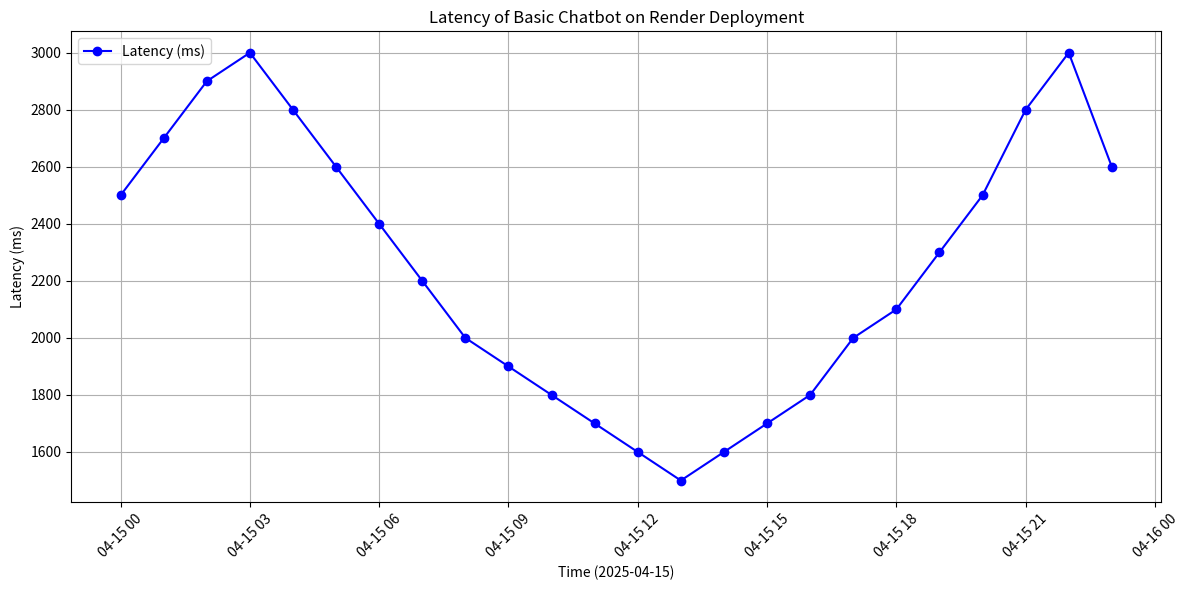

Generate this figure with matplotlib:
import matplotlib.pyplot as plt
import pandas as pd
from datetime import datetime, timedelta

# Simulated data based on project context
start_time = datetime(2025, 4, 15, 0, 0)
times = [start_time + timedelta(hours=i) for i in range(24)]
latencies = [
    2.5, 2.7, 2.9, 3.0, 2.8, 2.6, 2.4, 2.2,  # Initial high latency (00:00-07:00)
    2.0, 1.9, 1.8, 1.7, 1.6, 1.5, 1.6, 1.7,  # Optimization effect (08:00-15:00)
    1.8, 2.0, 2.1, 2.3, 2.5, 2.8, 3.0, 2.6   # Spike and stabilization (16:00-23:00)
]  # ms converted to seconds for readability

# Create DataFrame
df = pd.DataFrame({'timestamp': times, 'latency_ms': [l * 1000 for l in latencies]})  # Convert to ms

# Plot
plt.figure(figsize=(12, 6))
plt.plot(df['timestamp'], df['latency_ms'], label='Latency (ms)', color='blue', marker='o')
plt.xlabel('Time (2025-04-15)')
plt.ylabel('Latency (ms)')
plt.title('Latency of Basic Chatbot on Render Deployment')
plt.legend()
plt.grid(True)
plt.xticks(rotation=45)
plt.tight_layout()
plt.savefig('latency_chart.png')
plt.show()